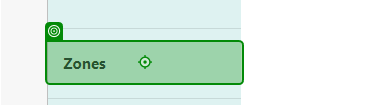
Task: Process to automate user acceptance testing for the connected office web application
Workflow: Devices Functionality

Step 1: click on the link 'Zones' in window 'Home Page - Connected Office: Device Management' (msedge.exe)

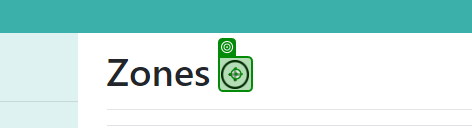
Step 2: click on the image in window 'Zones - Connected Office: Device Management' (msedge.exe)

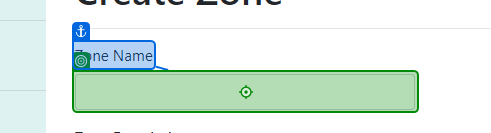
Step 3: type [zoneName] into the text box in window 'Create Zone - Connected Office: Device Management' (msedge.exe)

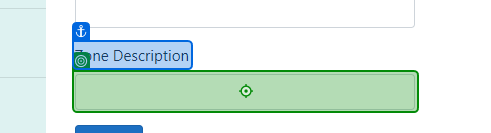
Step 4: type [zoneDescript] into the text box in window 'Create Zone - Connected Office: Device Management' (msedge.exe)

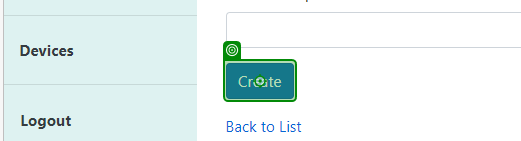
Step 5: click on the text box in window 'Create Zone - Connected Office: Device Management' (msedge.exe)

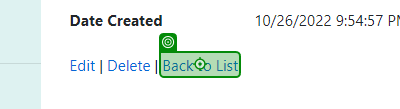
Step 6: click on the link 'Back to List' in window 'Zone Details - Connected Office: Device Management' (msedge.exe)

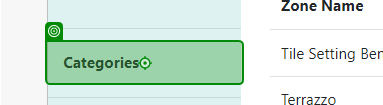
Step 7: click on the link 'Categories' in window 'Zones - Connected Office: Device Management' (msedge.exe)

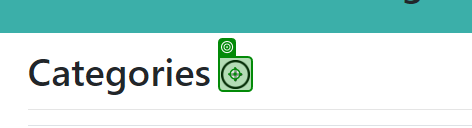
Step 8: click on the image in window 'Categories - Connected Office: Device Management' (msedge.exe)

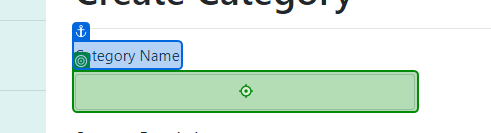
Step 9: type [categoryName] into the text box in window 'Create Category - Connected Office: Device Management' (msedge.exe)

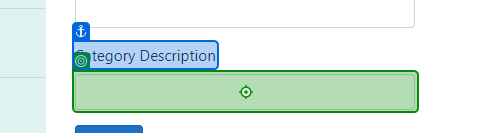
Step 10: type [categoryDescript] into the text box in window 'Create Category - Connected Office: Device Management' (msedge.exe)

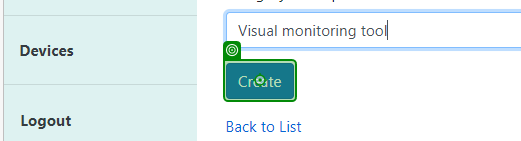
Step 11: click on the text box in window 'Create Category - Connected Office: Device Management' (msedge.exe)

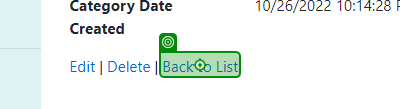
Step 12: click on the link 'Back to List' in window 'Category Details - Connected Office: Device Management' (msedge.exe)

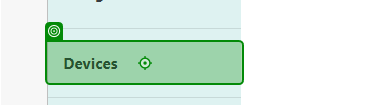
Step 13: click on the link 'Devices' in window 'Home Page - Connected Office: Device Management' (msedge.exe)
